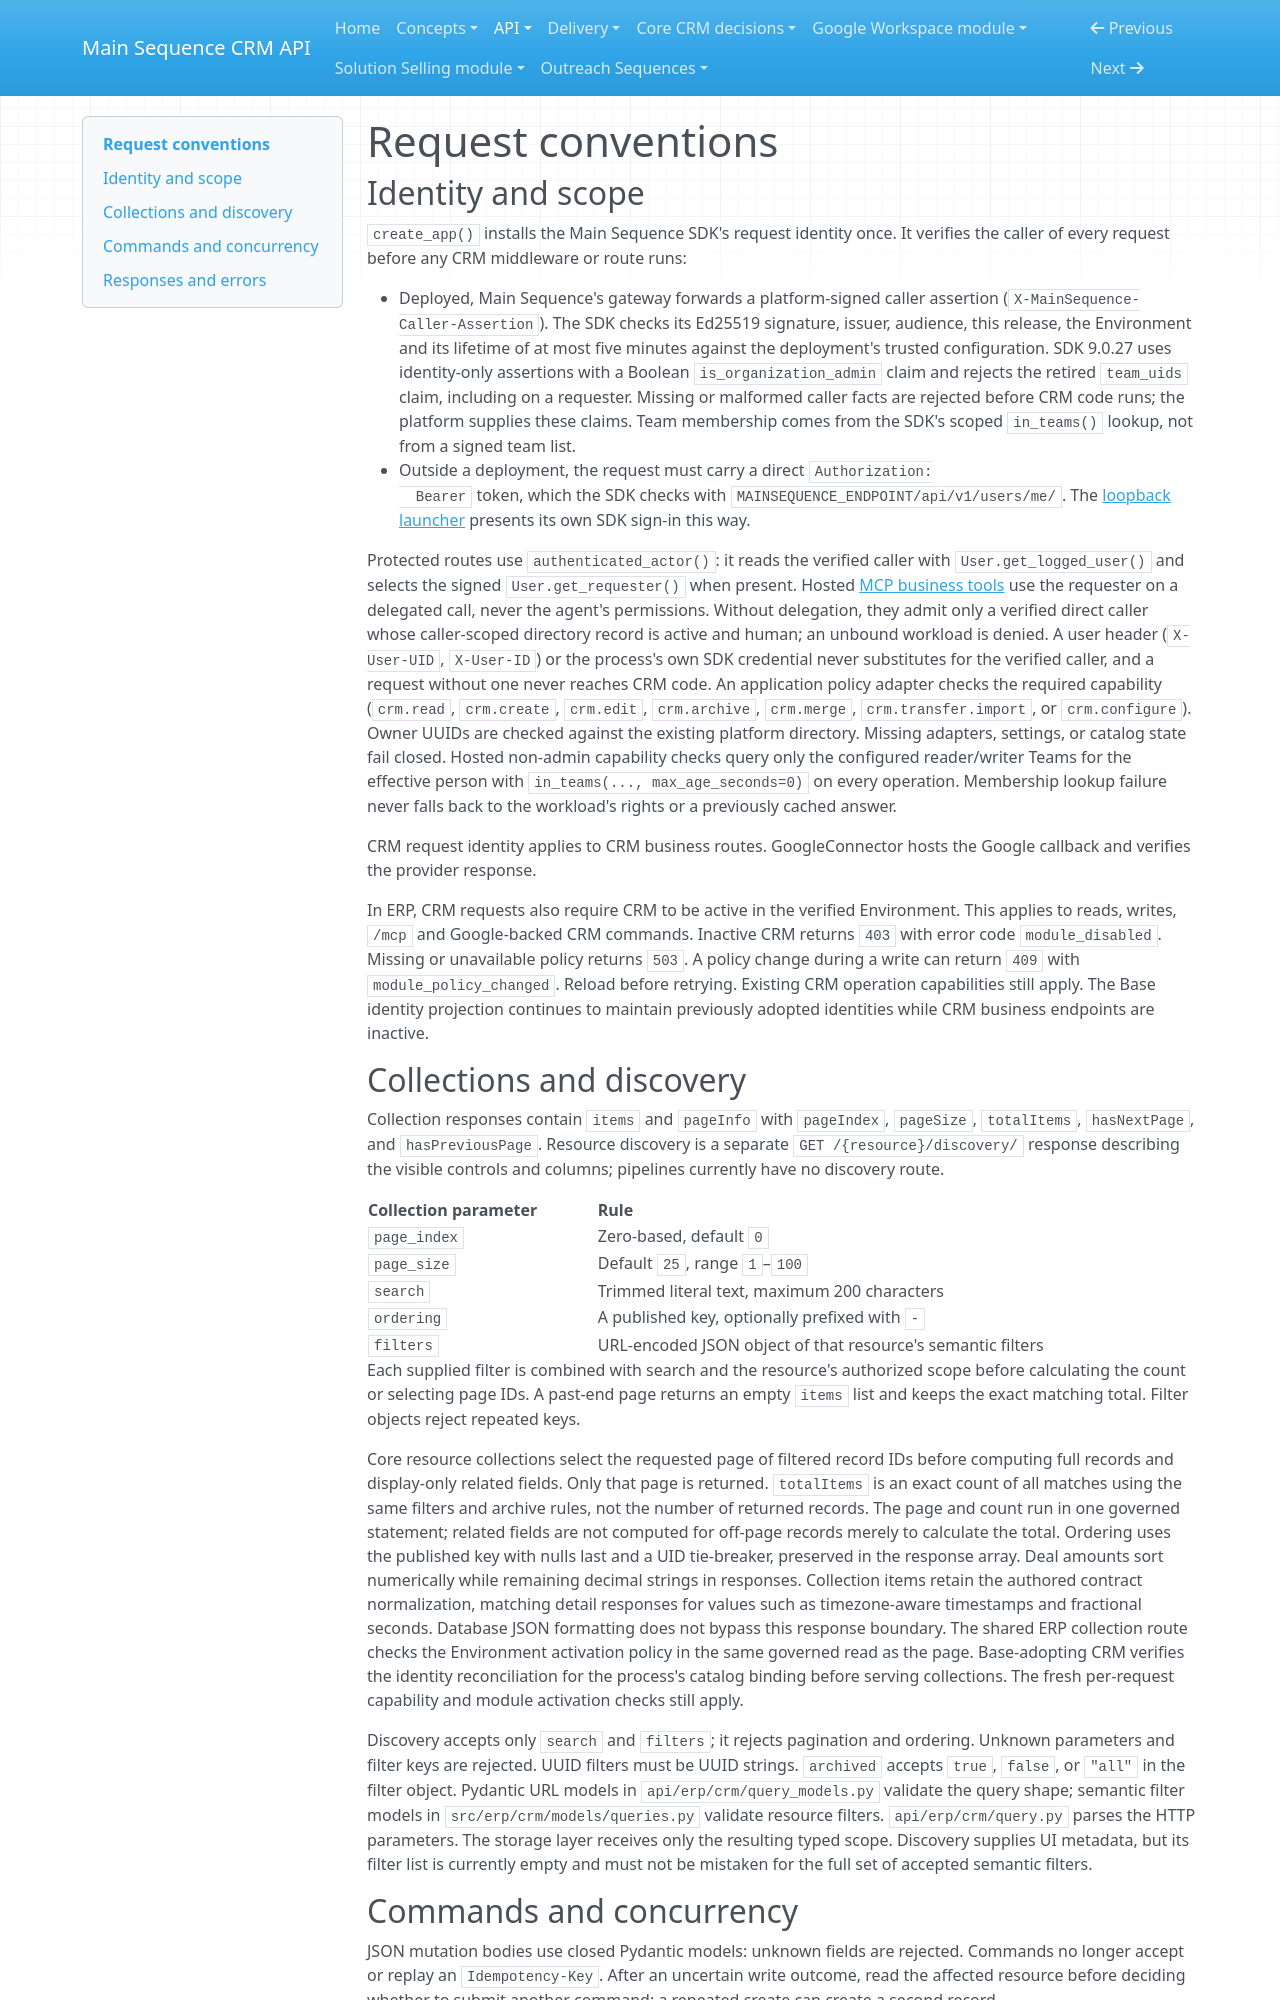

repository: MainSequenceCorp/MainSequenceCRMAPI · page: api/conventions/index.html · generator: mkdocs

# Request conventions

## Identity and scope

`create_app()` installs the Main Sequence SDK's request identity once. It
verifies the caller of every request before any CRM middleware or route runs:

- Deployed, Main Sequence's gateway forwards a platform-signed caller
  assertion (`X-MainSequence-Caller-Assertion`). The SDK checks its Ed25519
  signature, issuer, audience, this release, the Environment and its lifetime
  of at most five minutes against the deployment's trusted configuration.
  SDK 9.0.27 uses identity-only assertions with a Boolean
  `is_organization_admin` claim and rejects the retired `team_uids` claim,
  including on a requester. Missing or malformed caller facts are rejected
  before CRM code runs; the platform supplies these claims. Team membership
  comes from the SDK's scoped `in_teams()` lookup, not from a signed team list.
- Outside a deployment, the request must carry a direct `Authorization:
  Bearer` token, which the SDK checks with
  `MAINSEQUENCE_ENDPOINT/api/v1/users/me/`. The
  [loopback launcher](../delivery/local-development.md#run-the-api-locally)
  presents its own SDK sign-in this way.

Protected routes use `authenticated_actor()`: it reads the verified caller
with `User.get_logged_user()` and selects the signed `User.get_requester()`
when present. Hosted [MCP business tools](mcp.md) use the requester on a
delegated call, never the agent's permissions. Without delegation, they admit
only a verified direct caller whose caller-scoped directory record is active
and human; an unbound workload is denied. A user header (`X-User-UID`,
`X-User-ID`) or the process's own SDK credential never substitutes for the
verified caller, and a request without one never reaches CRM code. An application policy adapter
checks the required capability (`crm.read`, `crm.create`, `crm.edit`,
`crm.archive`, `crm.merge`, `crm.transfer.import`, or `crm.configure`). Owner
UUIDs are checked against the existing platform directory. Missing adapters,
settings, or catalog state fail closed.
Hosted non-admin capability checks query only the configured reader/writer
Teams for the effective person with `in_teams(..., max_age_seconds=0)` on every
operation. Membership lookup failure never falls back to the workload's rights
or a previously cached answer.

CRM request identity applies to CRM business routes. GoogleConnector hosts
the Google callback and verifies the provider response.

In ERP, CRM requests also require CRM to be active in the verified Environment.
This applies to reads, writes, `/mcp` and Google-backed CRM commands. Inactive
CRM returns `403` with error code `module_disabled`. Missing or unavailable
policy returns `503`. A policy change during a write can return `409` with
`module_policy_changed`. Reload before retrying. Existing CRM operation
capabilities still apply. The Base identity projection continues to maintain
previously adopted identities while CRM business endpoints are inactive.
